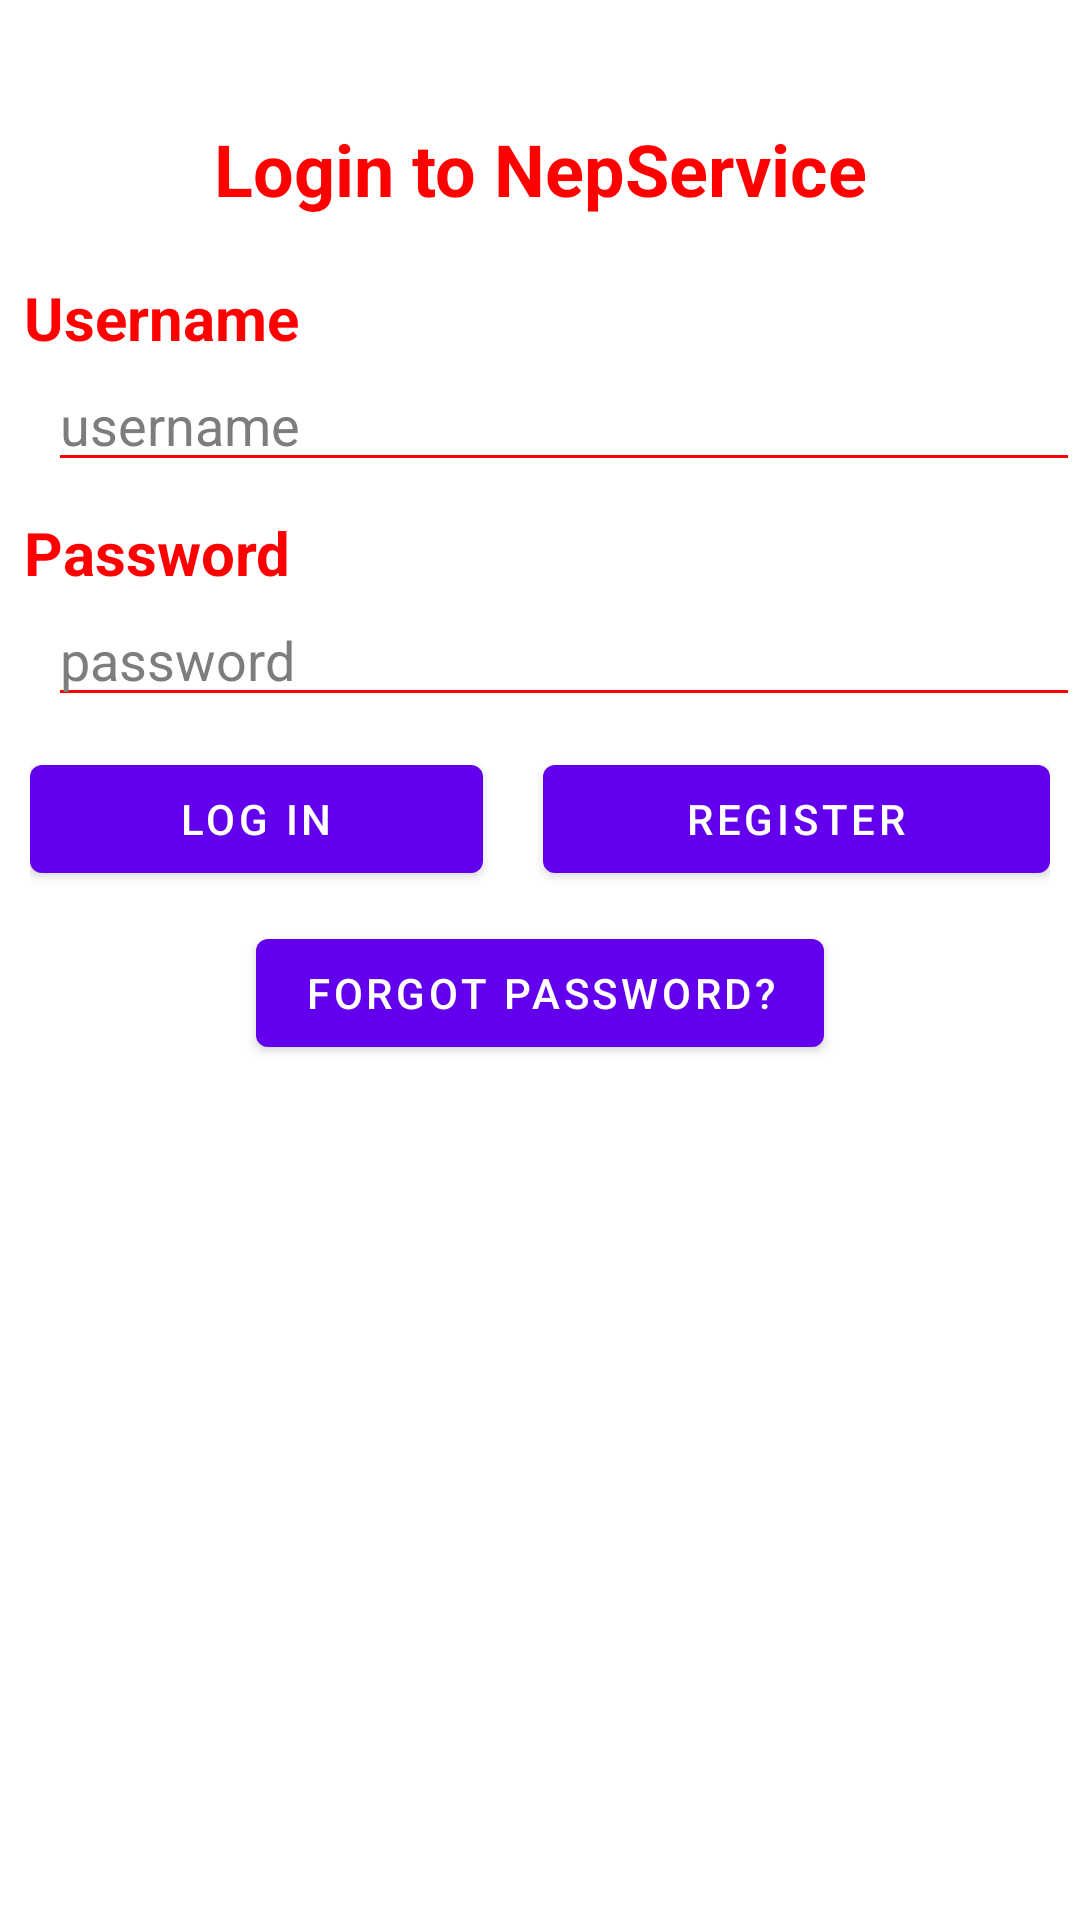

Reconstruct the res/layout file that produces this screen, plus the resources it refers to.
<!-- AndroidManifest.xml: application theme Theme.NepService -->
<!-- res/layout/activity_main.xml -->
<?xml version="1.0" encoding="utf-8"?>
<androidx.constraintlayout.widget.ConstraintLayout xmlns:android="http://schemas.android.com/apk/res/android"
    xmlns:app="http://schemas.android.com/apk/res-auto"
    xmlns:tools="http://schemas.android.com/tools"
    android:layout_width="match_parent"
    android:layout_height="match_parent"
    android:background="#FFFFFF"
    android:id="@+id/fragmentContainerView"
    tools:context=".MainActivity">

    <LinearLayout

        android:layout_width="match_parent"
        android:layout_height="match_parent"
        android:orientation="vertical">

        <LinearLayout
            android:layout_width="match_parent"
            android:layout_height="wrap_content"
            android:orientation="horizontal">

            <TextView
                android:id="@+id/textView10"
                android:layout_width="match_parent"
                android:layout_height="wrap_content"
                android:layout_marginStart="16dp"
                android:layout_marginTop="40dp"
                android:layout_marginEnd="16dp"
                android:text="Login to NepService"
                android:textColor="#FF0000"
                android:textAlignment="center"
                android:textSize="24sp"
                android:textStyle="bold" />

        </LinearLayout>

        <LinearLayout
            android:layout_width="match_parent"
            android:layout_height="wrap_content"
            android:layout_marginTop="20dp"
            android:orientation="vertical">

            <TextView
                android:id="@+id/textView12"
                android:layout_width="wrap_content"
                android:layout_height="wrap_content"
                android:layout_marginStart="8dp"
                android:text="Username"
                android:textColor="#FF0000"
                android:textSize="20sp"
                android:textStyle="bold" />

            <EditText
                android:id="@+id/UserName"
                android:layout_width="match_parent"
                android:layout_height="wrap_content"
                android:layout_marginStart="16dp"
                android:ems="10"
                android:hint="username"
                android:backgroundTint="#FF0000"
                android:inputType="textPersonName"
                android:textAlignment="textStart"
                android:textColor="#000000"
                android:textColorHint="#7D7D7D"
                tools:ignore="TouchTargetSizeCheck"
                tools:layout_editor_absoluteX="16dp" />

            <TextView
                android:id="@+id/textView13"
                android:layout_width="wrap_content"
                android:layout_height="wrap_content"
                android:layout_marginStart="8dp"
                android:layout_marginTop="10dp"
                android:text="Password"
                android:textColor="#FF0000"
                android:textSize="20sp"
                android:textStyle="bold"
                tools:layout_editor_absoluteX="16dp"
                tools:layout_editor_absoluteY="69dp" />


            <EditText
                android:id="@+id/PasswordLogIn"
                android:layout_width="match_parent"
                android:layout_height="wrap_content"
                android:layout_marginStart="16dp"
                android:ems="10"
                android:hint="password"
                android:backgroundTint="#FF0000"
                android:inputType="textPassword"
                android:textAlignment="textStart"
                android:textColor="#000000"
                android:textColorHint="#7D7D7D"
                tools:ignore="TouchTargetSizeCheck,TouchTargetSizeCheck"
                tools:layout_editor_absoluteX="16dp"
                tools:layout_editor_absoluteY="104dp" />

        </LinearLayout>

        <LinearLayout
            android:layout_width="match_parent"
            android:layout_height="wrap_content"
            android:layout_margin="10dp"
            android:layout_marginTop="20dp"
            android:gravity="center"
            android:orientation="horizontal">

            <Button
                android:id="@+id/LogInButton"
                android:layout_width="wrap_content"
                android:layout_height="wrap_content"
                android:layout_marginEnd="10dp"
                android:layout_weight="1"
                android:text="Log In"
                tools:ignore="TouchTargetSizeCheck" />

            <Button
                android:id="@+id/RegisterButton"
                android:layout_width="wrap_content"
                android:layout_height="wrap_content"
                android:layout_marginStart="10dp"
                android:layout_weight="1"
                android:text="Register"
                tools:ignore="TouchTargetSizeCheck" />

        </LinearLayout>


        <Button
            android:id="@+id/forgotPasswordButton"
            android:layout_width="wrap_content"
            android:layout_height="wrap_content"
            android:layout_gravity="center"
            android:gravity="center"
            android:text="@string/forgot_password" />

        <TextView
            android:id="@+id/textView11"
            android:layout_width="wrap_content"
            android:layout_height="wrap_content"
            android:layout_gravity="center"
            android:textColor="#FF0000"
            android:textSize="16sp"
            android:textStyle="bold" />


    </LinearLayout>
</androidx.constraintlayout.widget.ConstraintLayout>
<!-- resources referenced by this layout -->
<resources>
  <string name="forgot_password">Forgot password?</string>
  <style name="Theme.NepService" parent="Theme.MaterialComponents.DayNight.DarkActionBar">
          
          <item name="colorPrimary">@color/purple_500</item>
          <item name="colorPrimaryVariant">@color/purple_700</item>
          <item name="colorOnPrimary">@color/white</item>
          
          <item name="colorSecondary">@color/teal_200</item>
          <item name="colorSecondaryVariant">@color/teal_700</item>
          <item name="colorOnSecondary">@color/black</item>
          
          <item name="android:statusBarColor" tools:targetApi="l">?attr/colorPrimaryVariant</item>
          
      </style>
  <!-- not gathered from this repository: default colours our renderer supplied (Android Studio template values) -->
  <color name="purple_500">#FF6200EE</color>
  <color name="purple_700">#FF3700B3</color>
  <color name="teal_200">#FF03DAC5</color>
  <color name="teal_700">#FF018786</color>
  <color name="black">#FF000000</color>
  <color name="white">#FFFFFFFF</color>
</resources>
